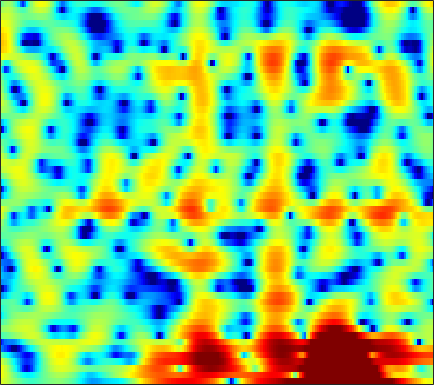

Data behind this chart, as committed beside it:
3.1391, 2.8508, 2.4214, 1.9359, 1.5482, 1.0017, 0.44978, 0.030427, -0.53842, -1.0694, -1.5435, -1.8184, -2.1262, -2.2975, -2.3214, -2.2325, -2.0679, -1.8715, -1.5516, -1.2136, -0.87417, -0.63198, -0.31425, -0.071743
3.92, 3.44, 2.727, 1.938, 1.3, 0.3918, -0.5736, -1.314, -2.294, -3.222, -4, -4.424, -4.732, -4.705, -4.482, -3.971, -3.324, -2.787, -2.054, -1.355, -0.7128, -0.2763, 0.2377, 0.6681
4.14, 3.448, 2.416, 1.246, 0.2661, -1.179, -2.809, -4.193, -6.282, -8.759, -11.66, -13.85, -15.09, -13.26, -11.18, -8.496, -6.277, -4.867, -3.24, -1.848, -0.6883, 0.07143, 0.9426, 1.662
2.72, 1.947, 0.8218, -0.4148, -1.412, -2.824, -4.371, -5.588, -7.259, -8.927, -10.43, -11.25, -11.68, -11.27, -10.35, -8.647, -6.742, -5.332, -3.55, -1.927, -0.5137, 0.4261, 1.491, 2.361
-1.232, -2.059, -3.208, -4.397, -5.271, -6.419, -7.514, -8.319, -9.442, -10.65, -11.92, -12.88, -13.72, -13.14, -11.7, -9.19, -6.662, -4.949, -2.934, -1.202, 0.2723, 1.23, 2.305, 3.173
-8.566, -9.367, -10.68, -12.34, -14, -16.93, -18.96, -17.82, -14.61, -11.87, -9.685, -8.337, -6.796, -5.403, -4.405, -3.183, -2.003, -1.153, -0.1103, 0.8277, 1.651, 2.204, 2.82, 3.334
-12.49, -10.57, -9.22, -8.635, -8.548, -8.586, -8.307, -7.705, -6.479, -5.002, -3.568, -2.569, -1.402, -0.4213, 0.2224, 0.9201, 1.459, 1.78, 2.093, 2.292, 2.387, 2.411, 2.382, 2.317
-1.81, -1.623, -1.291, -0.9105, -0.6196, -0.2199, 0.2083, 0.5429, 0.9862, 1.458, 1.895, 2.193, 2.522, 2.73, 2.798, 2.745, 2.51, 2.198, 1.579, 0.7167, -0.3971, -1.4, -2.889, -4.304
0.08255, 0.2682, 0.5798, 0.9131, 1.177, 1.529, 1.861, 2.099, 2.375, 2.599, 2.761, 2.827, 2.829, 2.712, 2.53, 2.147, 1.571, 0.9828, -0.06061, -1.452, -3.312, -5.099, -8.176, -12.14
-2.131, -1.562, -0.8296, -0.1706, 0.2729, 0.796, 1.226, 1.495, 1.794, 2.02, 2.169, 2.228, 2.233, 2.157, 2.033, 1.78, 1.415, 1.065, 0.4892, -0.2089, -1.001, -1.624, -2.445, -3.163
-5.138, -3.871, -2.565, -1.581, -1.002, -0.3972, 0.05235, 0.3104, 0.5629, 0.7365, 0.862, 0.9372, 1.021, 1.102, 1.154, 1.204, 1.216, 1.198, 1.125, 0.9957, 0.8, 0.619, 0.3413, 0.04337
-3.423, -2.797, -2.082, -1.508, -1.188, -0.9073, -0.7866, -0.8104, -0.9599, -1.212, -1.482, -1.619, -1.626, -1.353, -0.9749, -0.325, 0.3698, 0.859, 1.414, 1.819, 2.069, 2.152, 2.133, 1.97
-2.033, -1.921, -1.677, -1.408, -1.244, -1.172, -1.337, -1.679, -2.518, -3.932, -6.178, -8.603, -12.1, -10.5, -7.166, -3.557, -0.9833, 0.4561, 1.875, 2.857, 3.48, 3.741, 3.838, 3.663
-7.747, -7.303, -6.077, -4.755, -3.918, -3.07, -2.587, -2.474, -2.658, -3.233, -4.155, -4.887, -5.417, -4.755, -3.541, -1.611, 0.1634, 1.281, 2.464, 3.308, 3.842, 4.051, 4.086, 3.851
-18.73, -15.26, -11.08, -8.237, -6.687, -5.114, -3.962, -3.294, -2.599, -2.067, -1.619, -1.293, -0.8131, -0.2577, 0.2227, 0.9095, 1.581, 2.034, 2.53, 2.884, 3.068, 3.096, 2.982, 2.701
-8.057, -8.011, -7.58, -6.865, -6.208, -5.271, -4.284, -3.542, -2.586, -1.678, -0.8267, -0.2418, 0.4697, 1.104, 1.516, 1.975, 2.328, 2.508, 2.637, 2.622, 2.466, 2.261, 1.894, 1.447
-6.323, -6.821, -7.344, -7.608, -7.494, -6.817, -5.62, -4.51, -2.959, -1.469, -0.1449, 0.7172, 1.683, 2.445, 2.885, 3.286, 3.482, 3.498, 3.337, 2.956, 2.358, 1.764, 0.7901, -0.3427
-6.979, -8.259, -10.62, -14.57, -19.68, -18.89, -11.21, -7.512, -4.006, -1.416, 0.5295, 1.673, 2.858, 3.698, 4.121, 4.449, 4.507, 4.384, 3.988, 3.334, 2.381, 1.433, -0.2462, -2.615
-8.78, -9.169, -9.625, -9.874, -9.72, -8.602, -6.578, -4.814, -2.55, -0.6086, 0.9581, 1.888, 2.825, 3.428, 3.67, 3.743, 3.553, 3.247, 2.668, 1.928, 1.068, 0.3714, -0.6162, -1.646
-16.77, -13.51, -9.978, -7.403, -5.861, -4.09, -2.478, -1.359, -0.009507, 1.147, 2.071, 2.6, 3.048, 3.207, 3.131, 2.737, 2.014, 1.268, 0.02167, -1.402, -2.692, -3.291, -3.373, -2.796
-9.216, -8.042, -6.046, -4.12, -2.834, -1.364, -0.1131, 0.686, 1.59, 2.301, 2.814, 3.064, 3.182, 3.033, 2.726, 2.005, 0.8589, -0.3506, -2.641, -6.161, -12.66, -27.86, -13.16, -6.74
-3.094, -2.808, -2.271, -1.629, -1.117, -0.4314, 0.2104, 0.6418, 1.145, 1.538, 1.816, 1.927, 1.955, 1.8, 1.559, 1.067, 0.3581, -0.323, -1.384, -2.508, -3.436, -3.74, -3.441, -2.537
-1.329, -1.274, -1.179, -1.065, -0.9679, -0.7969, -0.5982, -0.4281, -0.1951, 0.04109, 0.2387, 0.3457, 0.4381, 0.4561, 0.4159, 0.3108, 0.1386, -0.0149, -0.2112, -0.3777, -0.4378, -0.4051, -0.2307, 0.05712
-0.317, -0.5858, -1.042, -1.534, -1.875, -2.235, -2.395, -2.366, -2.173, -1.881, -1.574, -1.347, -1.115, -0.9097, -0.7717, -0.6131, -0.4422, -0.2956, -0.09184, 0.1469, 0.4185, 0.6434, 0.9643, 1.307
1.036, 0.214, -1.25, -3.155, -4.794, -6.906, -7.727, -7.148, -5.74, -4.524, -3.728, -3.369, -3.148, -3.042, -2.909, -2.616, -2.13, -1.712, -1.145, -0.5792, -0.04972, 0.3728, 0.9687, 1.623
3.022, 1.983, 0.122, -2.533, -5.227, -10.02, -12.23, -9.624, -6.552, -4.969, -4.576, -5.025, -6.419, -8.611, -9.897, -9.056, -6.723, -5.205, -3.859, -3.23, -2.998, -2.848, -2.186, -0.8536
3.4, 2.834, 1.955, 0.982, 0.247, -0.5874, -1.104, -1.313, -1.501, -1.827, -2.581, -3.583, -5.659, -8.513, -10.32, -9.656, -7.272, -5.976, -5.317, -6.006, -8.523, -13.02, -28.18, -8.999
0.03891, 0.03966, 0.139, 0.3075, 0.4136, 0.5474, 0.6244, 0.6342, 0.5632, 0.3397, -0.05074, -0.4215, -1.038, -1.612, -1.964, -2.207, -2.331, -2.419, -2.646, -3.046, -3.579, -3.841, -3.648, -2.652
-7.657, -6.401, -4.451, -2.711, -1.629, -0.5007, 0.3063, 0.7525, 1.158, 1.356, 1.388, 1.334, 1.176, 0.952, 0.7587, 0.4878, 0.2116, 0.01451, -0.2408, -0.4666, -0.6416, -0.6874, -0.6363, -0.4229
-16.4, -11.49, -7.058, -4.085, -2.436, -0.7665, 0.4444, 1.117, 1.75, 2.145, 2.344, 2.373, 2.305, 2.111, 1.918, 1.586, 1.228, 0.9381, 0.5416, 0.1494, -0.206, -0.4471, -0.7136, -0.9199
-5.72, -4.613, -2.979, -1.418, -0.3789, 0.7947, 1.724, 2.253, 2.755, 3.045, 3.135, 3.082, 2.859, 2.497, 2.142, 1.592, 0.9646, 0.4617, -0.221, -0.9, -1.571, -2.083, -2.759, -3.432
-0.9121, -0.2449, 0.6091, 1.4, 1.951, 2.584, 3.083, 3.358, 3.592, 3.644, 3.498, 3.264, 2.759, 2.049, 1.372, 0.3252, -0.8582, -1.762, -2.898, -3.874, -4.731, -5.361, -6.381, -7.791
1.831, 2.146, 2.513, 2.831, 3.044, 3.3, 3.507, 3.622, 3.693, 3.619, 3.354, 3.003, 2.276, 1.192, 0.09415, -1.829, -4.328, -6.572, -9.578, -10.91, -10.11, -9.316, -8.913, -9.431
3.031, 2.921, 2.694, 2.442, 2.279, 2.178, 2.263, 2.436, 2.709, 2.934, 2.986, 2.836, 2.337, 1.407, 0.3843, -1.53, -4.247, -6.956, -11.28, -12.68, -9.962, -8.117, -6.542, -5.747
2.532, 1.825, 0.5568, -1.079, -2.418, -3.726, -3.44, -2.3, -0.4982, 1.004, 2.026, 2.479, 2.692, 2.504, 2.124, 1.346, 0.3603, -0.4173, -1.313, -1.876, -2.002, -1.922, -1.701, -1.463
0.9106, -0.07674, -1.902, -4.595, -7.576, -13.22, -11.52, -7.149, -3.177, -0.6409, 1.004, 1.837, 2.515, 2.799, 2.797, 2.581, 2.186, 1.815, 1.288, 0.7947, 0.3729, 0.1234, -0.1248, -0.2768
-0.4985, -1.037, -1.733, -2.38, -2.735, -2.844, -2.37, -1.669, -0.5066, 0.6498, 1.638, 2.201, 2.716, 2.949, 2.951, 2.745, 2.32, 1.883, 1.169, 0.3609, -0.4963, -1.088, -1.725, -2.106
-3.417, -3.417, -2.923, -2.154, -1.517, -0.6456, 0.2194, 0.8517, 1.657, 2.371, 2.955, 3.282, 3.543, 3.586, 3.467, 3.079, 2.416, 1.722, 0.5001, -1.117, -3.143, -4.909, -7.159, -8.093
-17.53, -12.54, -7.115, -3.859, -2.151, -0.4572, 0.8072, 1.57, 2.385, 3.022, 3.482, 3.727, 3.896, 3.881, 3.73, 3.316, 2.621, 1.873, 0.5073, -1.4, -4.067, -6.833, -11.99, -14.85
-6.526, -6.006, -4.446, -2.785, -1.699, -0.5169, 0.3912, 0.9376, 1.51, 1.966, 2.321, 2.541, 2.749, 2.857, 2.848, 2.695, 2.347, 1.936, 1.182, 0.2025, -0.9507, -1.844, -2.863, -3.443
-0.9527, -0.986, -0.9117, -0.7413, -0.6113, -0.477, -0.403, -0.3946, -0.3818, -0.3364, -0.1632, 0.05404, 0.4645, 0.9356, 1.274, 1.648, 1.876, 1.936, 1.856, 1.599, 1.205, 0.8454, 0.3362, -0.181
1.623, 1.322, 0.8543, 0.3053, -0.1785, -0.9384, -1.845, -2.629, -3.753, -4.782, -5.215, -4.859, -3.559, -1.919, -0.7311, 0.6096, 1.628, 2.183, 2.659, 2.86, 2.816, 2.641, 2.223, 1.615
2.69, 2.088, 1.131, -0.007867, -0.9684, -2.406, -4.077, -5.569, -8.254, -12.74, -26.41, -19.48, -9.583, -4.799, -2.393, -0.04523, 1.612, 2.508, 3.325, 3.776, 3.897, 3.789, 3.381, 2.673
2.086, 1.122, -0.4338, -2.28, -3.81, -5.863, -7.577, -8.428, -9.008, -9.064, -8.48, -7.426, -5.343, -3.03, -1.415, 0.404, 1.835, 2.651, 3.424, 3.862, 3.987, 3.884, 3.508, 2.846
1.027, -0.2164, -2.258, -4.944, -7.604, -12.79, -23.1, -20.53, -12.62, -8.681, -6.016, -4.42, -2.577, -0.9503, 0.1234, 1.342, 2.302, 2.845, 3.339, 3.573, 3.566, 3.412, 3.027, 2.458
0.3752, -0.7419, -2.379, -4.151, -5.544, -7.294, -8.296, -8.089, -6.708, -4.811, -3.009, -1.805, -0.3981, 0.7669, 1.481, 2.247, 2.779, 3.035, 3.179, 3.108, 2.842, 2.53, 1.97, 1.297
-0.6969, -1.85, -3.11, -3.772, -3.89, -3.658, -3.115, -2.549, -1.644, -0.6461, 0.3349, 1.036, 1.852, 2.483, 2.846, 3.153, 3.261, 3.208, 2.951, 2.493, 1.836, 1.221, 0.2621, -0.8449
-3.049, -6.376, -11.55, -9.946, -6.569, -3.357, -1.243, -0.07347, 1.133, 2.038, 2.749, 3.161, 3.556, 3.798, 3.869, 3.794, 3.524, 3.169, 2.497, 1.571, 0.4004, -0.6423, -2.179, -3.848
0.03132, -1.722, -3.573, -3.306, -2.104, -0.3329, 1.063, 1.852, 2.577, 3.042, 3.319, 3.398, 3.396, 3.306, 3.151, 2.819, 2.319, 1.79, 0.8344, -0.4964, -2.314, -4.065, -6.927, -9.934
4.247, 3.816, 3.298, 2.95, 2.804, 2.665, 2.506, 2.322, 1.966, 1.517, 1.015, 0.6389, 0.1956, -0.2014, -0.4837, -0.8495, -1.24, -1.583, -2.234, -3.203, -4.703, -6.322, -9.451, -14.01
5.978, 5.721, 5.241, 4.586, 4.002, 3.048, 1.864, 0.7902, -0.8588, -2.706, -4.544, -5.628, -6.566, -7.084, -7.293, -7.424, -7.295, -6.97, -6.332, -5.74, -5.353, -5.241, -5.232, -5.151
6.378, 6.107, 5.527, 4.681, 3.844, 2.421, 0.5525, -1.231, -4.299, -8.649, -15.35, -22.37, -19.41, -16.29, -16.17, -18.31, -20.46, -17.21, -12.04, -8.539, -6.167, -4.874, -3.563, -2.523
6.007, 5.74, 5.17, 4.353, 3.546, 2.193, 0.4851, -1.074, -3.553, -6.49, -9.57, -11.37, -12.54, -12.92, -13.35, -14.19, -14.29, -12.92, -10.03, -7.345, -5.188, -3.901, -2.538, -1.493
5.066, 4.861, 4.429, 3.807, 3.217, 2.264, 1.126, 0.1796, -1.184, -2.562, -3.836, -4.664, -5.512, -6.078, -6.323, -6.382, -6.078, -5.644, -4.826, -3.883, -2.965, -2.338, -1.629, -1.081
3.849, 3.746, 3.495, 3.101, 2.724, 2.12, 1.418, 0.8589, 0.09404, -0.6346, -1.278, -1.678, -2.078, -2.323, -2.4, -2.383, -2.233, -2.053, -1.781, -1.498, -1.268, -1.154, -1.097, -1.148
2.617, 2.669, 2.623, 2.436, 2.199, 1.771, 1.258, 0.8346, 0.2954, -0.1633, -0.4812, -0.602, -0.6186, -0.4891, -0.3319, -0.08892, 0.1337, 0.2748, 0.3849, 0.3717, 0.2094, -0.03639, -0.5491, -1.285
1.218, 1.59, 1.872, 1.889, 1.71, 1.238, 0.5289, -0.1169, -1.003, -1.702, -1.927, -1.711, -1.016, -0.1122, 0.5606, 1.353, 1.956, 2.256, 2.454, 2.389, 2.042, 1.579, 0.6518, -0.7055
-0.955, 0.008008, 0.7743, 0.996, 0.8361, 0.1705, -1.086, -2.482, -5.213, -9.207, -11.6, -8.771, -4.465, -1.401, 0.2704, 1.9, 3.016, 3.563, 3.95, 3.975, 3.638, 3.151, 2.176, 0.8019
